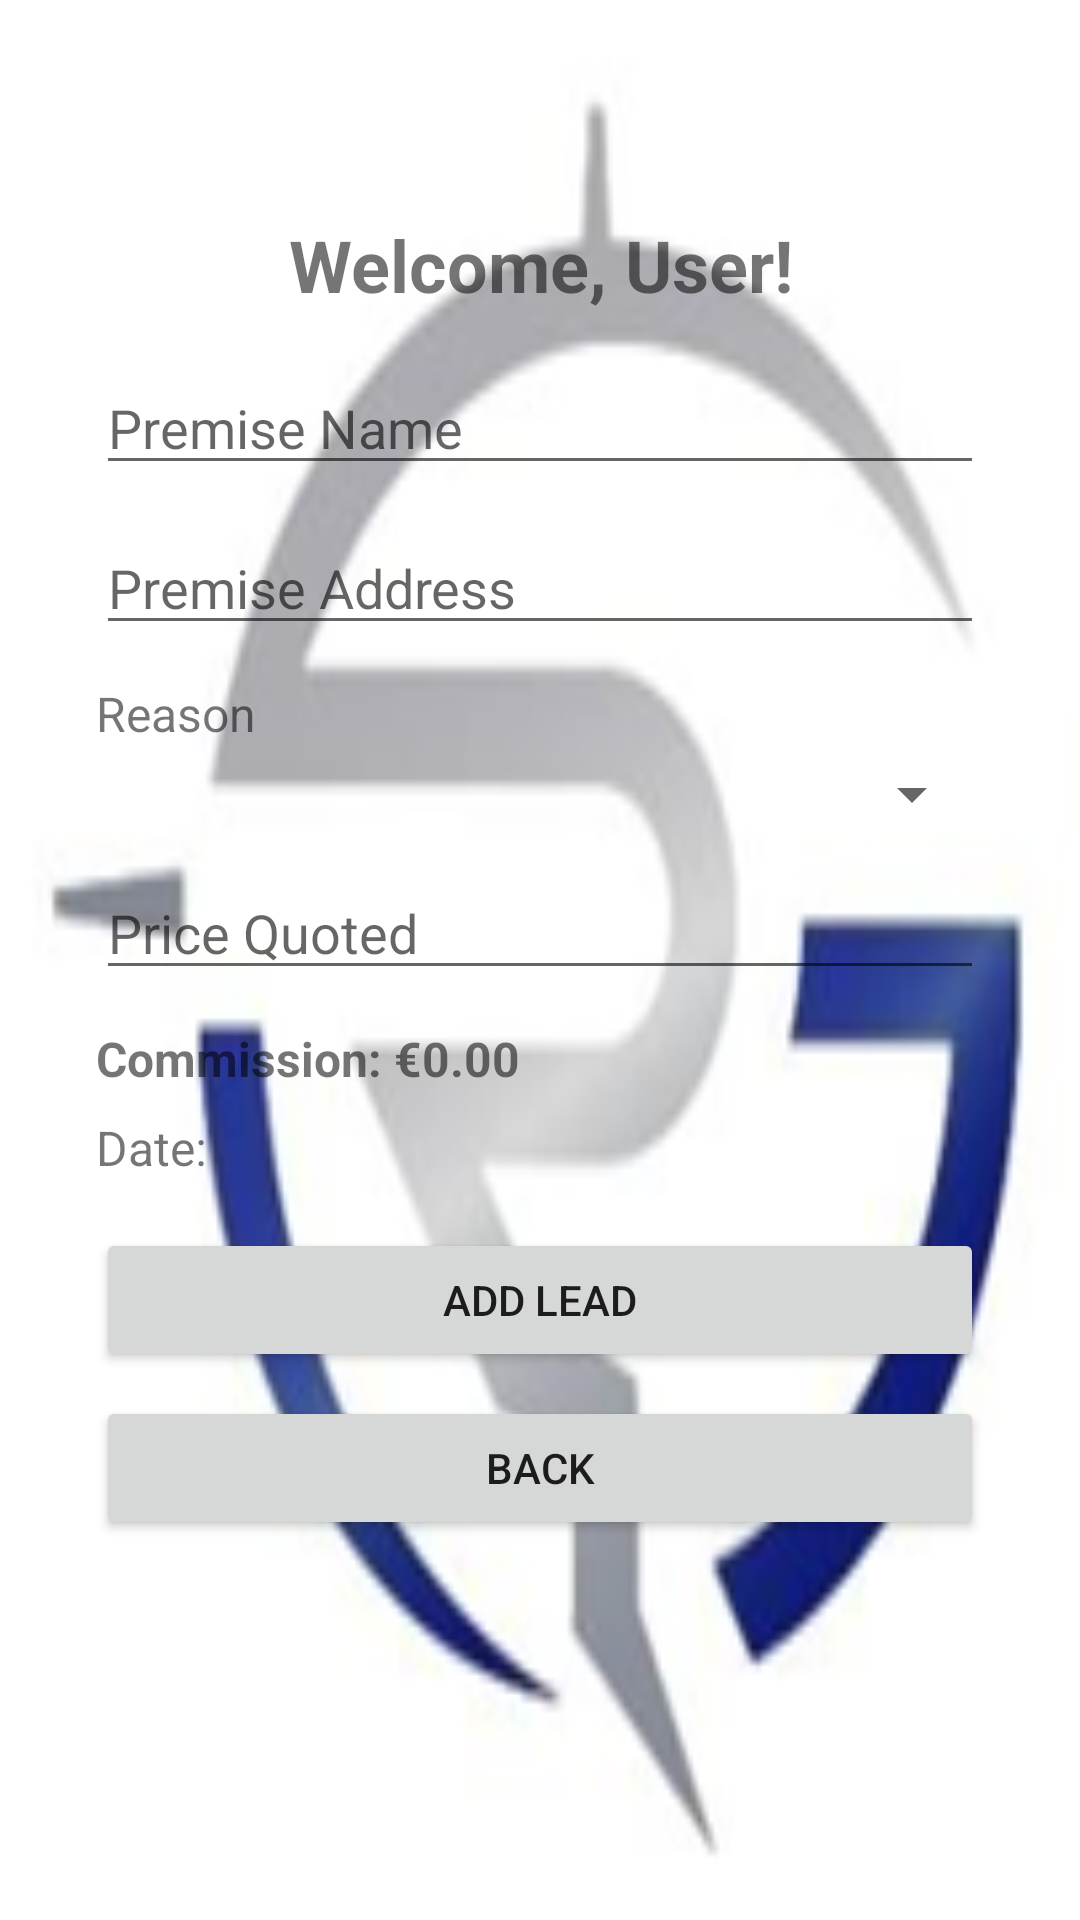

Write the Android layout XML for this screen, with the resource values it uses.
<!-- AndroidManifest.xml: application theme Theme.Grpc -->
<!-- res/layout/activity_add_leads.xml -->
<?xml version="1.0" encoding="utf-8"?>

<androidx.constraintlayout.widget.ConstraintLayout
    xmlns:android="http://schemas.android.com/apk/res/android"
    xmlns:app="http://schemas.android.com/apk/res-auto"
    android:layout_width="match_parent"
    android:layout_height="match_parent"
    android:background="@drawable/bk"
    android:padding="16dp"
    android:paddingTop="?attr/actionBarSize">

    
    <View
        android:id="@+id/statusSpacer"
        android:layout_width="0dp"
        android:layout_height="?attr/actionBarSize"
        android:background="@android:color/transparent"
        app:layout_constraintTop_toTopOf="parent"
        app:layout_constraintStart_toStartOf="parent"
        app:layout_constraintEnd_toEndOf="parent" />

    
    <TextView
        android:id="@+id/welcomeTextView"
        android:layout_width="match_parent"
        android:layout_height="wrap_content"
        android:text="Welcome, User!"
        android:textSize="24sp"
        android:textStyle="bold"
        android:gravity="center"
        app:layout_constraintTop_toBottomOf="@id/statusSpacer"
        app:layout_constraintStart_toStartOf="parent"
        app:layout_constraintEnd_toEndOf="parent"
        android:layout_marginBottom="16dp" />

    
    <ScrollView
        android:id="@+id/scrollForm"
        android:layout_width="0dp"
        android:layout_height="0dp"
        android:fillViewport="true"
        app:layout_constraintTop_toBottomOf="@id/welcomeTextView"
        app:layout_constraintBottom_toBottomOf="parent"
        app:layout_constraintStart_toStartOf="parent"
        app:layout_constraintEnd_toEndOf="parent">

        <LinearLayout
            android:layout_width="match_parent"
            android:layout_height="wrap_content"
            android:orientation="vertical"
            android:padding="16dp">

            
            <EditText
                android:id="@+id/premiseNameEditText"
                android:layout_width="match_parent"
                android:layout_height="wrap_content"
                android:hint="Premise Name"
                android:inputType="text"
                android:layout_marginBottom="12dp" />

            
            <EditText
                android:id="@+id/premiseAddressEditText"
                android:layout_width="match_parent"
                android:layout_height="wrap_content"
                android:hint="Premise Address"
                android:inputType="text"
                android:layout_marginBottom="12dp" />

            
            <TextView
                android:layout_width="match_parent"
                android:layout_height="wrap_content"
                android:text="Reason"
                android:textSize="16sp"
                android:layout_marginBottom="4dp" />

            <Spinner
                android:id="@+id/reasonSpinner"
                android:layout_width="match_parent"
                android:layout_height="wrap_content"
                android:layout_marginBottom="12dp" />

            
            <EditText
                android:id="@+id/priceQuotedEditText"
                android:layout_width="match_parent"
                android:layout_height="wrap_content"
                android:hint="Price Quoted"
                android:inputType="numberDecimal"
                android:layout_marginBottom="12dp" />

            
            <TextView
                android:id="@+id/commissionTextView"
                android:layout_width="match_parent"
                android:layout_height="wrap_content"
                android:text="Commission: €0.00"
                android:textSize="16sp"
                android:textStyle="bold"
                android:layout_marginBottom="8dp" />

            
            <TextView
                android:id="@+id/dateTextView"
                android:layout_width="match_parent"
                android:layout_height="wrap_content"
                android:text="Date: "
                android:textSize="16sp"
                android:layout_marginBottom="16dp" />

            
            <Button
                android:id="@+id/addLeadButton"
                android:layout_width="match_parent"
                android:layout_height="wrap_content"
                android:text="Add Lead"
                android:layout_marginBottom="8dp" />

            
            <Button
                android:id="@+id/backButton"
                android:layout_width="match_parent"
                android:layout_height="wrap_content"
                android:text="Back" />

        </LinearLayout>
    </ScrollView>

</androidx.constraintlayout.widget.ConstraintLayout>
<!-- resources referenced by this layout -->
<resources>
  <!-- drawable bk: png bitmap (drawable, 27513 bytes) -->
  <style name="Theme.Grpc" parent="Theme.MaterialComponents.DayNight.DarkActionBar">
          
          <item name="colorPrimary">@color/purple_500</item>
          <item name="colorPrimaryVariant">@color/purple_700</item>
          <item name="colorOnPrimary">@color/white</item>
          
          <item name="colorSecondary">@color/teal_200</item>
          <item name="colorSecondaryVariant">@color/teal_700</item>
          <item name="colorOnSecondary">@color/black</item>
          
          <item name="android:statusBarColor">?attr/colorPrimaryVariant</item>
          
      </style>
  <!-- not gathered from this repository: default colours our renderer supplied (Android Studio template values) -->
  <color name="purple_500">#FF6200EE</color>
  <color name="purple_700">#FF3700B3</color>
  <color name="teal_200">#FF03DAC5</color>
  <color name="teal_700">#FF018786</color>
  <color name="black">#FF000000</color>
  <color name="white">#FFFFFFFF</color>
</resources>
